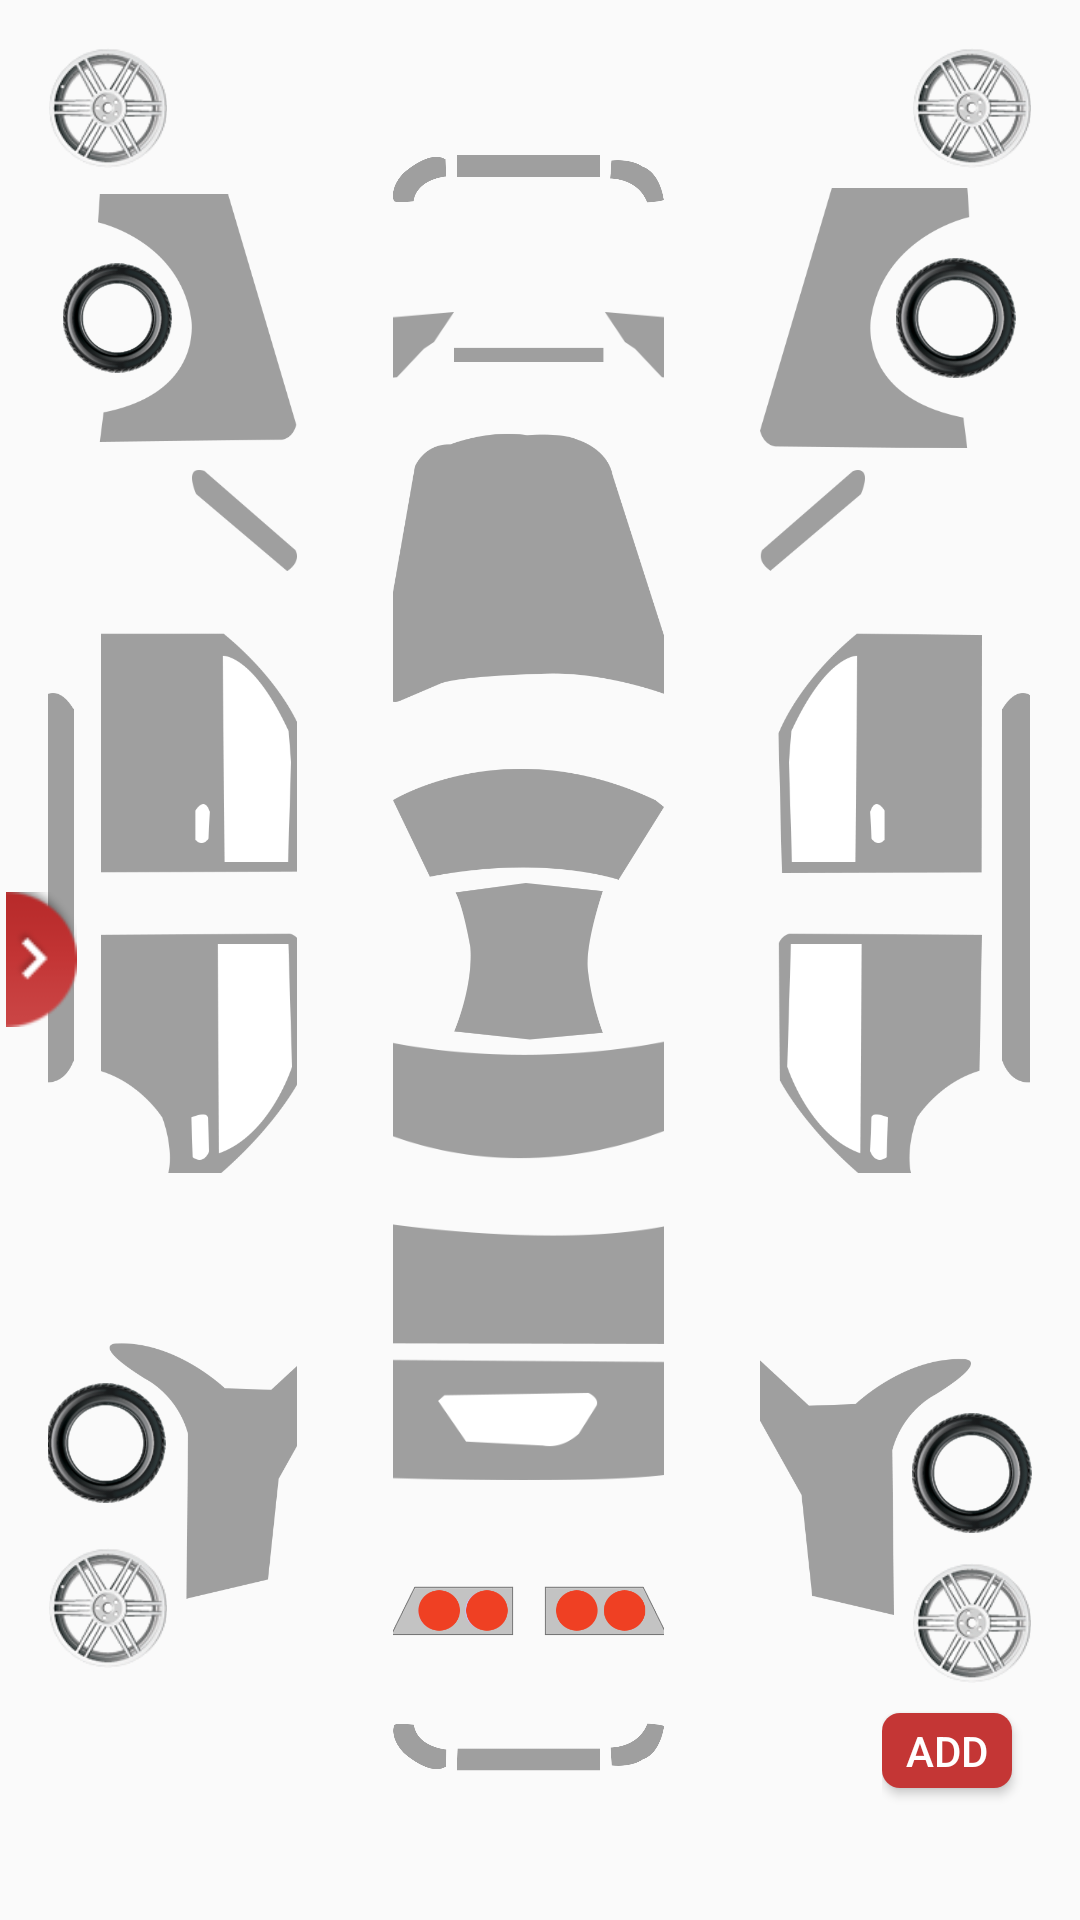

This screen was rendered from an Android layout file. Write that file and the resources it references.
<!-- AndroidManifest.xml: application theme AppTheme -->
<!-- res/layout/content_car_layout.xml -->
<?xml version="1.0" encoding="utf-8"?>
<RelativeLayout xmlns:android="http://schemas.android.com/apk/res/android"
    xmlns:app="http://schemas.android.com/apk/res-auto"
    xmlns:tools="http://schemas.android.com/tools"
    android:layout_width="match_parent"
    android:layout_height="match_parent"
    app:layout_behavior="@string/appbar_scrolling_view_behavior"
    tools:context="hdfc.synoverge.com.hdfc_pointofimpact.EditableCarScreen"
    tools:showIn="@layout/activity_editable_car_screen"
    >

    
    <LinearLayout
        android:layout_width="match_parent"
        android:layout_height="match_parent"
        android:orientation="horizontal"
        android:weightSum="1">

        <LinearLayout
            android:layout_width="0dp"
            android:layout_height="wrap_content"
            android:layout_weight="0.32">

            <include layout="@layout/car_left_layout" />


        </LinearLayout>

        <LinearLayout
            android:layout_width="0dp"
            android:layout_height="wrap_content"
            android:layout_weight="0.34"
            android:orientation="vertical"

            >

            <include layout="@layout/car_middle_layout" />

        </LinearLayout>

        <LinearLayout
            android:layout_width="0dp"
            android:layout_height="wrap_content"
            android:layout_weight="0.34"
            android:orientation="vertical">

            <include layout="@layout/car_right_layout" >

            </include>

        </LinearLayout>





    </LinearLayout>


    

    <ImageView
        android:id="@+id/imgOpenDrawer"
        android:layout_width="45dp"
        android:layout_height="45dp"
        android:layout_centerVertical="true"
        android:layout_marginLeft="-9dp"
        android:src="@drawable/drawer_arrow_open" />



</RelativeLayout>
<!-- res/layout/car_left_layout.xml (included above) -->
<?xml version="1.0" encoding="utf-8"?>
<RelativeLayout xmlns:android="http://schemas.android.com/apk/res/android"
    xmlns:app="http://schemas.android.com/apk/res-auto"
    xmlns:tools="http://schemas.android.com/tools"
    android:layout_width="match_parent"
    android:layout_height="match_parent"
    android:paddingBottom="@dimen/activity_vertical_margin"
    android:paddingLeft="@dimen/activity_horizontal_margin"
    android:paddingRight="@dimen/activity_horizontal_margin"
    android:paddingTop="@dimen/activity_vertical_margin"
    app:layout_behavior="@string/appbar_scrolling_view_behavior"
    tools:context="hdfc.synoverge.com.hdfc_pointofimpact.EditableCarScreen">

    <LinearLayout
        android:layout_width="100dp"
        android:layout_height="wrap_content"
        android:weightSum="1"
        android:orientation="vertical"
        >
        <ImageView
            android:id="@+id/leftTopRim"
            android:layout_width="40dp"
            android:layout_height="40dp"
            android:layout_weight=".01"
            android:layout_gravity="left"
            android:src="@drawable/rim"/>

        <LinearLayout
            android:layout_width="wrap_content"
            android:layout_height="wrap_content"
            android:orientation="horizontal"
            android:weightSum="1"
            android:layout_weight=".2"
            >

            <ImageView
                android:id="@+id/leftTopTyre"
                android:layout_width="40dp"
                android:layout_height="40dp"
                android:src="@drawable/tyre"
                android:layout_marginLeft="5dp"
                android:layout_gravity="center_vertical"
                android:layout_weight=".5"
                />

            <ImageView
                android:id="@+id/fenderLeft"
                android:layout_width="70dp"
                android:layout_marginLeft="-25dp"
                android:layout_height="100dp"
                android:src="@drawable/fender_left"
                android:layout_weight=".5"
                />


        </LinearLayout>
        <ImageView
            android:id="@+id/pillarLeft"
            android:layout_width="35dp"
            android:layout_height="35dp"
            android:src="@drawable/a_pillar_left"
            android:layout_gravity="right"
            />

        <LinearLayout
            android:layout_height="200dp"
            android:layout_width="wrap_content"

            android:weightSum="1"
            android:orientation="horizontal">
            <ImageView
                android:id="@+id/runningBoardLeft"
                android:layout_height="130dp"
                android:layout_width="wrap_content"
                android:layout_marginLeft="-20dp"
                android:layout_marginTop="40dp"
                android:src="@drawable/running_board_left"/>

            <LinearLayout
                android:layout_height="wrap_content"
                android:layout_width="wrap_content"
                android:layout_marginLeft="-10dp"
                android:layout_marginTop="20dp"
                android:orientation="vertical">
                <ImageView
                    android:id="@+id/doorFrontLeft"
                    android:layout_height="80dp"
                    android:layout_width="80dp"
                    android:layout_gravity="center"

                    android:src="@drawable/door_front_left"/>
                <ImageView
                    android:id="@+id/doorRearLeft"
                    android:layout_height="80dp"
                    android:layout_width="80dp"
                    android:layout_marginTop="20dp"
                    android:layout_gravity="center"
                    android:src="@drawable/door_rear_left"/>
            </LinearLayout>
        </LinearLayout>
        <LinearLayout
            android:layout_height="wrap_content"
            android:layout_width="wrap_content"
            android:orientation="horizontal"
            >

            <LinearLayout
                android:layout_height="wrap_content"
                android:layout_width="wrap_content"
                android:orientation="vertical"
                android:layout_marginTop="70dp"
                >
                <ImageView
                    android:id="@+id/leftBottomTyre"
                    android:layout_height="40dp"
                    android:layout_width="40dp"

                    android:layout_marginLeft="-1dp"
                    android:src="@drawable/tyre"/>

                <ImageView
                    android:id="@+id/leftBottomRim"
                    android:layout_height="40dp"
                    android:layout_width="40dp"
                    android:layout_marginTop="15dp"
                    android:src="@drawable/rim"/>
            </LinearLayout>
            <ImageView
                android:id="@+id/quarterPanelLeft"
                android:layout_height="150dp"
                android:layout_width="80dp"
                android:layout_marginTop="20dp"

                android:layout_marginLeft="-20dp"
                android:src="@drawable/quarter_panel_left"/>
        </LinearLayout>

    </LinearLayout>

</RelativeLayout>
<!-- res/layout/car_middle_layout.xml (included above) -->
<?xml version="1.0" encoding="utf-8"?>
<RelativeLayout xmlns:android="http://schemas.android.com/apk/res/android"
    xmlns:app="http://schemas.android.com/apk/res-auto"
    xmlns:tools="http://schemas.android.com/tools"
    android:layout_width="match_parent"
    android:layout_height="match_parent"
    android:paddingBottom="@dimen/activity_vertical_margin"
    android:paddingLeft="@dimen/activity_horizontal_margin"
    android:paddingRight="@dimen/activity_horizontal_margin"
    android:paddingTop="@dimen/activity_vertical_margin"
    app:layout_behavior="@string/appbar_scrolling_view_behavior"

    tools:context="hdfc.synoverge.com.hdfc_pointofimpact.EditableCarScreen">


    <LinearLayout
        android:layout_width="150dp"
        android:layout_height="match_parent"
        android:orientation="vertical"
        android:weightSum="1">

        <ImageView
            android:id="@+id/bumperFront"
            android:layout_width="wrap_content"
            android:layout_height="0dp"
            android:layout_gravity="center_horizontal|center_vertical"
            android:layout_weight="0.2"
            android:src="@drawable/bumper_frnt" />

        <LinearLayout
            android:layout_width="300dp"
            android:layout_height="wrap_content"

            android:layout_gravity="center_horizontal"
            android:gravity="center_horizontal|center_vertical|center"
            android:orientation="horizontal"

            android:weightSum="1"

            >

            <ImageView
                android:id="@+id/headLightLeft"
                android:layout_width="50dp"
                android:layout_height="30dp"
                android:src="@drawable/head_light_left"
                />

            <ImageView
                android:id="@+id/grille"
                android:layout_width="50dp"
                android:layout_height="wrap_content"
                android:src="@drawable/grille"
                />

            <ImageView
                android:id="@+id/headLightRight"
                android:layout_width="50dp"
                android:layout_height="30dp"

                android:src="@drawable/head_light_right" />

        </LinearLayout>

        <ImageView
            android:id="@+id/bonet"
            android:layout_width="100dp"
            android:layout_height="70dp"
            android:layout_marginTop="10dp"
            android:layout_gravity="center"
            android:layout_weight="0.05"
            android:src="@drawable/bonnet" />







        <LinearLayout
            android:layout_width="wrap_content"
            android:layout_height="0dp"
            android:layout_gravity="center_horizontal"
            android:gravity="center_horizontal|center_vertical|center"
            android:orientation="vertical"
            android:layout_marginTop="20dp"
            android:layout_weight=".3"
            android:weightSum="1"
            >


            <ImageView
                android:id="@+id/windSheildFront"
                android:layout_width="wrap_content"
                android:layout_height="0dp"
                android:layout_weight="0.3"
                android:src="@drawable/windshield_front" />


            <ImageView
                android:id="@+id/roof"
                android:layout_width="wrap_content"
                android:layout_height="0dp"
                android:layout_weight="0.40"
                android:src="@drawable/roof" />

            <ImageView
                android:id="@+id/windSheilRear"
                android:layout_width="120dp"
                android:layout_height="0dp"
                android:layout_weight="0.3"
                android:src="@drawable/windshield_rear" />


        </LinearLayout>

        <ImageView
            android:id="@+id/dicky"
            android:layout_width="120dp"
            android:layout_height="0dp"
            android:layout_marginTop="20dp"
            android:layout_weight=".2"
            android:layout_gravity="center"
            android:src="@drawable/dicky" />


        <LinearLayout
            android:layout_width="150dp"
            android:layout_height="wrap_content"
            android:layout_gravity="center_vertical|center_horizontal|center"
            android:gravity="center"
            android:layout_weight=".15"
            android:weightSum="1"
            android:orientation="horizontal">

            <ImageView
                android:id="@+id/tailLightLeft"
                android:layout_width="0dp"
                android:layout_height="20dp"
                android:layout_weight=".3"
                android:layout_gravity="center"
                android:src="@drawable/tail_light_left" />

            <ImageView
                android:id="@+id/tailLightRight"
                android:layout_width="0dp"
                android:layout_height="20dp"
                android:layout_marginLeft="10dp"
                android:layout_weight=".3"
                android:layout_gravity="center"
                android:src="@drawable/tail_light_right" />

        </LinearLayout>


        <ImageView
            android:id="@+id/bumperRearl"
            android:layout_width="wrap_content"
            android:layout_height="0dp"
            android:layout_weight=".1"
            android:layout_marginTop="-20dp"
            android:layout_gravity="center"
            android:src="@drawable/bumper_rear" />
    </LinearLayout>

</RelativeLayout>
<!-- res/layout/car_right_layout.xml (included above) -->
<?xml version="1.0" encoding="utf-8"?>
<RelativeLayout xmlns:android="http://schemas.android.com/apk/res/android"
    xmlns:app="http://schemas.android.com/apk/res-auto"
    xmlns:tools="http://schemas.android.com/tools"
    android:layout_width="match_parent"
    android:layout_height="match_parent"
    android:paddingBottom="@dimen/activity_vertical_margin"
    android:paddingLeft="@dimen/activity_horizontal_margin"
    android:paddingRight="@dimen/activity_horizontal_margin"
    android:paddingTop="@dimen/activity_vertical_margin"
    app:layout_behavior="@string/appbar_scrolling_view_behavior"
    tools:context="hdfc.synoverge.com.hdfc_pointofimpact.EditableCarScreen">

    <LinearLayout
        android:layout_width="100dp"
        android:layout_height="wrap_content"
        android:orientation="vertical"
        android:weightSum="1">

        <ImageView
            android:id="@+id/rightTopRim"
            android:layout_width="40dp"
            android:layout_height="40dp"
            android:layout_gravity="right"
            android:layout_weight=".1"
            android:src="@drawable/rim" />

        <LinearLayout
            android:layout_width="wrap_content"
            android:layout_height="wrap_content"
            android:layout_weight=".2"

            android:orientation="horizontal"
            android:weightSum="1">

            <ImageView
                android:id="@+id/fenderRight"
                android:layout_width="70dp"
                android:layout_height="100dp"
                android:layout_weight=".5"
                android:src="@drawable/fender_right" />

            <ImageView
                android:id="@+id/rightTopTyre"
                android:layout_width="40dp"
                android:layout_height="40dp"
                android:layout_gravity="center_vertical"
                android:layout_marginLeft="-25dp"
                android:layout_weight=".5"
                android:src="@drawable/tyre" />

        </LinearLayout>

        <ImageView
            android:id="@+id/pillarRight"
            android:layout_width="35dp"
            android:layout_height="35dp"

            android:layout_gravity="left"
            android:src="@drawable/a_pillar_right" />

        <LinearLayout
            android:layout_width="wrap_content"
            android:layout_height="200dp"
            android:layout_marginTop="20dp"
            android:orientation="horizontal"
            android:weightSum="1">

            <LinearLayout
                android:layout_width="wrap_content"
                android:layout_height="wrap_content"
                android:orientation="vertical">

                <ImageView
                    android:id="@+id/doorFrontRight"
                    android:layout_width="80dp"
                    android:layout_height="80dp"
                    android:layout_gravity="center"
                    android:src="@drawable/door_front_right" />

                <ImageView
                    android:id="@+id/doorRearRight"
                    android:layout_width="80dp"
                    android:layout_height="80dp"
                    android:layout_gravity="center"
                    android:layout_marginTop="20dp"
                    android:src="@drawable/door_rear_right" />
            </LinearLayout>

            <ImageView
                android:id="@+id/runningBoardRight"
                android:layout_width="wrap_content"
                android:layout_height="130dp"
                android:layout_marginTop="20dp"
                android:src="@drawable/running_board_right" />
        </LinearLayout>

        <LinearLayout
            android:layout_width="100dp"
            android:layout_height="200dp"

            android:orientation="horizontal"

            >

            <ImageView
                android:id="@+id/quarterPanelRight"
                android:layout_width="80dp"
                android:layout_height="150dp"
                android:layout_gravity="center"
                android:layout_marginLeft="-10dp"
                android:layout_marginTop="-20dp"
                android:src="@drawable/quarter_panel_right" />

            <LinearLayout
                android:layout_width="wrap_content"
                android:layout_height="wrap_content"
                android:layout_marginLeft="-30dp"
                android:layout_marginTop="10dp"
                android:orientation="vertical"


                >

                <ImageView
                    android:id="@+id/rightBottomTyre"
                    android:layout_width="40dp"
                    android:layout_height="40dp"
                    android:layout_marginLeft="10dp"
                    android:layout_marginTop="50dp"

                    android:src="@drawable/tyre" />

                <ImageView
                    android:id="@+id/rightBottomRim"
                    android:layout_width="40dp"
                    android:layout_height="40dp"
                    android:layout_marginLeft="10dp"
                    android:layout_marginTop="10dp"
                    android:src="@drawable/rim" />

                <Button
                    android:id="@+id/btnAddtoPartsSelection"
                    android:layout_width="wrap_content"
                    android:layout_height="25dp"

                    android:layout_gravity="right|bottom"
                    android:layout_marginBottom="@dimen/activity_vertical_margin"
                    android:layout_marginTop="10dp"
                    android:layout_marginRight="16dp"
                    android:background="@drawable/rounded_button_red"


                    android:text="Add"
                    android:textColor="@android:color/white"
                    android:textSize="14dp"

                    />
            </LinearLayout>
        </LinearLayout>
    </LinearLayout>

</RelativeLayout>
<!-- resources referenced by this layout -->
<resources>
  <dimen name="activity_horizontal_margin">16sp</dimen>
  <dimen name="activity_vertical_margin">16sp</dimen>
  <!-- drawable a_pillar_left: png bitmap (drawable, 3618 bytes) -->
  <!-- drawable a_pillar_right: png bitmap (drawable, 3397 bytes) -->
  <!-- drawable bonnet: png bitmap (drawable, 12182 bytes) -->
  <!-- drawable bumper_frnt: png bitmap (drawable, 7980 bytes) -->
  <!-- drawable bumper_rear: png bitmap (drawable, 8282 bytes) -->
  <!-- drawable dicky: png bitmap (drawable, 7849 bytes) -->
  <!-- drawable door_front_left: png bitmap (drawable, 7600 bytes) -->
  <!-- drawable door_front_right: png bitmap (drawable, 7772 bytes) -->
  <!-- drawable door_rear_left: png bitmap (drawable, 9458 bytes) -->
  <!-- drawable door_rear_right: png bitmap (drawable, 10020 bytes) -->
  <!-- drawable drawer_arrow_open: png bitmap (drawable, 1924 bytes) -->
  <!-- drawable fender_left: png bitmap (drawable, 7308 bytes) -->
  <!-- drawable fender_right: png bitmap (drawable, 7442 bytes) -->
  <!-- drawable grille: png bitmap (drawable, 377 bytes) -->
  <!-- drawable head_light_left: png bitmap (drawable, 2485 bytes) -->
  <!-- drawable head_light_right: png bitmap (drawable, 2730 bytes) -->
  <!-- drawable quarter_panel_left: png bitmap (drawable, 11270 bytes) -->
  <!-- drawable quarter_panel_right: png bitmap (drawable, 11391 bytes) -->
  <!-- drawable rim: png bitmap (drawable, 12993 bytes) -->
  <!-- drawable roof: png bitmap (drawable, 6536 bytes) -->
  <!-- drawable rounded_button_red (drawable) -->
  <?xml version="1.0" encoding="utf-8"?>
  <shape xmlns:android="http://schemas.android.com/apk/res/android"
      android:shape="rectangle" android:padding="10dp">
      <solid android:color="#C43635"/>
      <corners
          android:bottomRightRadius="6dp"
          android:bottomLeftRadius="6dp"
          android:topLeftRadius="6dp"
          android:topRightRadius="6dp"/>
  </shape>
  <!-- drawable running_board_left: png bitmap (drawable, 1768 bytes) -->
  <!-- drawable running_board_right: png bitmap (drawable, 1738 bytes) -->
  <!-- drawable tail_light_left: png bitmap (drawable, 7775 bytes) -->
  <!-- drawable tail_light_right: png bitmap (drawable, 4724 bytes) -->
  <!-- drawable tyre: png bitmap (drawable, 49123 bytes) -->
  <!-- drawable windshield_front: png bitmap (drawable, 7931 bytes) -->
  <!-- drawable windshield_rear: png bitmap (drawable, 5938 bytes) -->
  <style name="AppTheme" parent="Theme.AppCompat.Light.DarkActionBar">
          
          <item name="colorPrimary">#C43635</item>
          <item name="colorAccent">#C43635</item>
          <item name="colorPrimaryDark">#800000</item>
  
          
  
          <item name="actionButtonStyle">@style/ActionButtonStyle</item>
  
      </style>
  <style name="ActionButtonStyle" parent="Widget.AppCompat.ActionButton">
          <item name="android:minWidth">56dp</item>
          <item name="android:paddingLeft">0dp</item>
          <item name="android:paddingRight">0dp</item>
      </style>
</resources>
